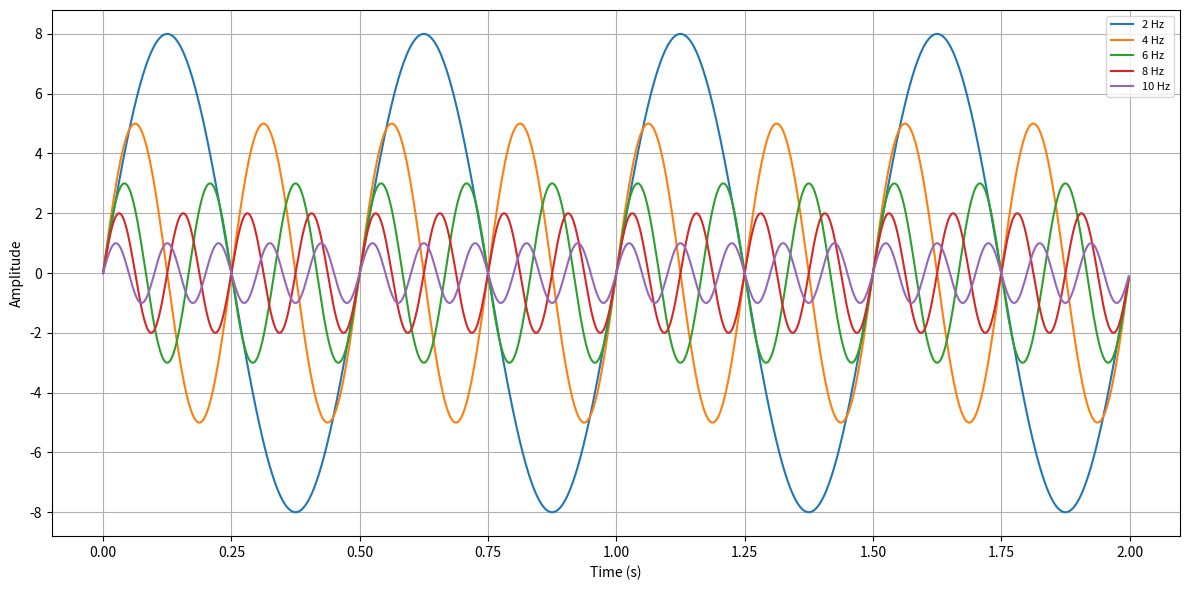
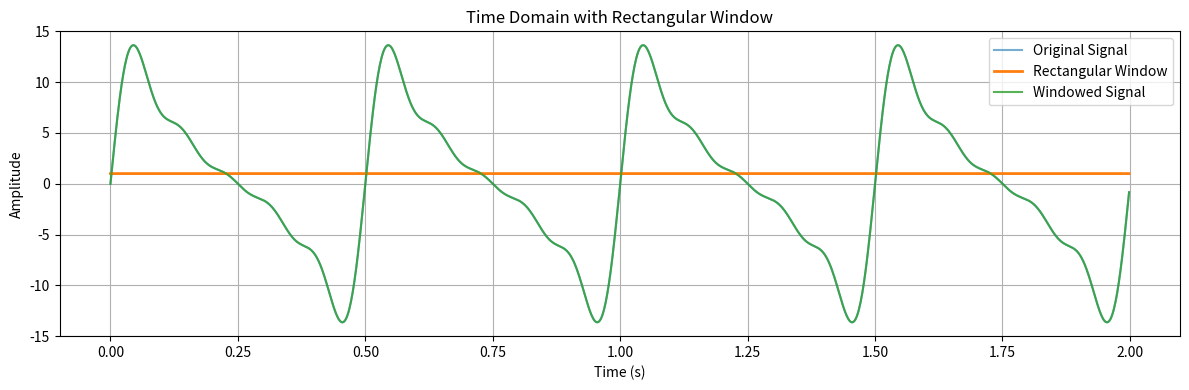
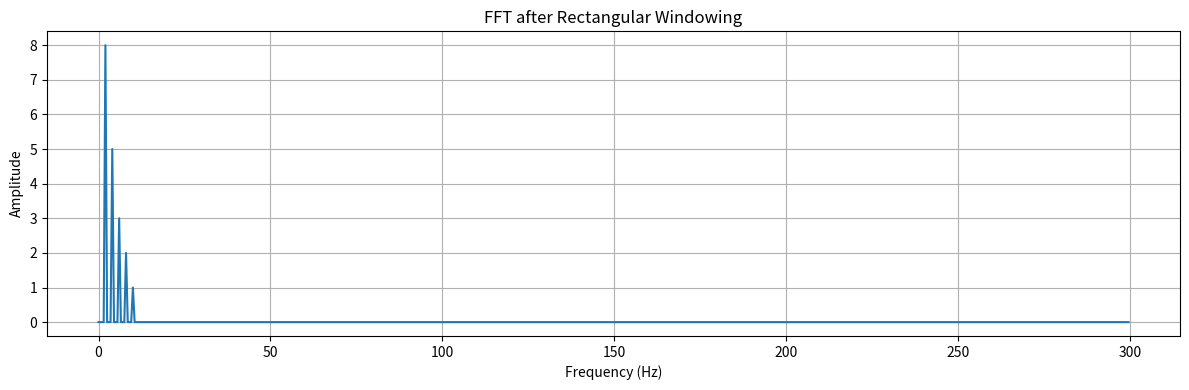
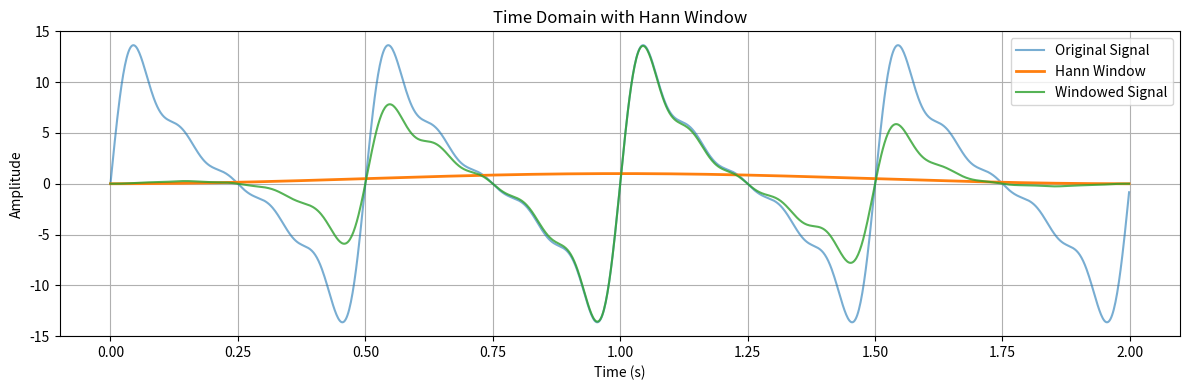
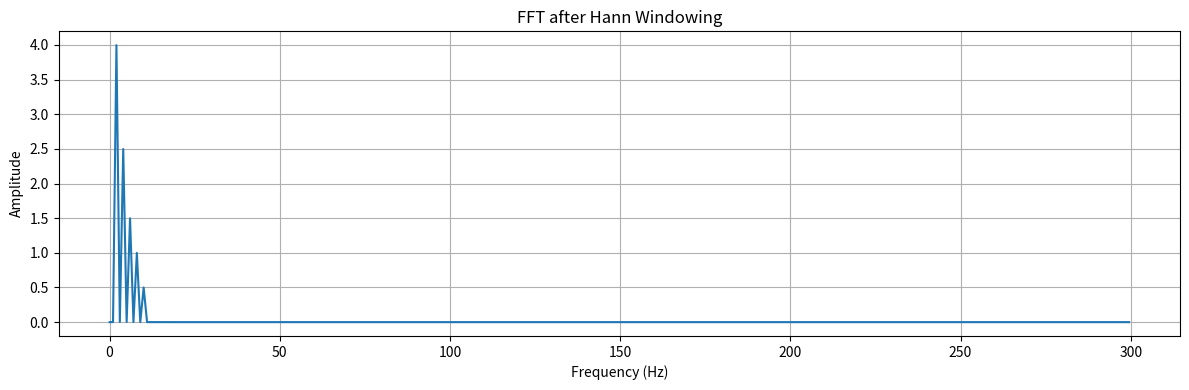
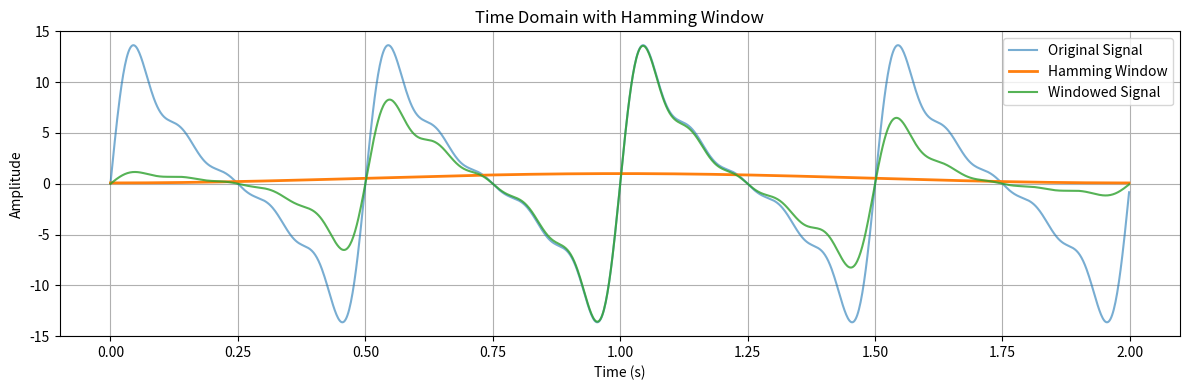
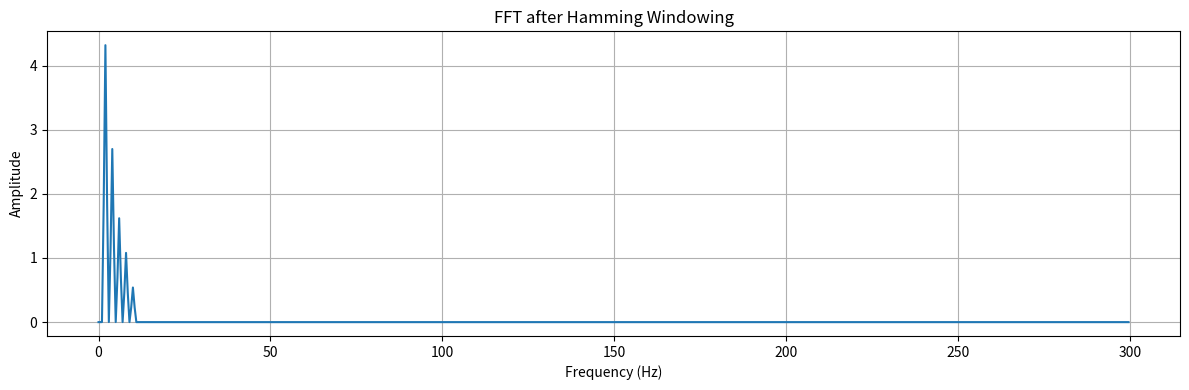

Python code for these plots, in order:
# -*- coding: utf-8 -*-
"""
Created on Sat Apr  5 18:30:48 2025

@author: st241065
"""

import numpy as np
import matplotlib.pyplot as plt
from scipy.fftpack import fft, fftfreq
from scipy.signal.windows import hann, hamming

# Sampling parameters
sampling_rate = 600
T = 2
t = np.linspace(0, T, int(T * sampling_rate), endpoint=False)
N = len(t)

def plot_individual_components(frequencies, amplitudes):
    plt.figure(figsize=(12, 6))
    for i, (f, A) in enumerate(zip(frequencies, amplitudes), start=1):
        plt.plot(t, A * np.sin(2 * np.pi * f * t), label=f'{f} Hz')
    plt.xlabel("Time (s)")
    plt.ylabel("Amplitude")
    plt.legend(loc="upper right", fontsize=8)
    plt.grid()
    plt.tight_layout()
    plt.show()
    
# Create signal: combination of nearby frequencies
freqs = [2, 4, 6, 8, 10]
amps = [8, 5, 3, 2, 1]
plot_individual_components(freqs, amps) 
signal = sum(A * np.sin(2 * np.pi * f * t) for f, A in zip(freqs, amps))

# Function to apply a window, plot the window + signal, then FFT
def apply_window_and_plot(signal, window, name):
    windowed_signal = signal * window
    freqs_fft = fftfreq(N, 1/sampling_rate)
    fft_vals = fft(windowed_signal)

    # Plot window + signal
    plt.figure(figsize=(12, 4))
    plt.plot(t, signal, label='Original Signal', alpha=0.6)
    plt.plot(t, window, label=f'{name} Window', linewidth=2)
    plt.plot(t, windowed_signal, label='Windowed Signal', alpha=0.8)
    plt.title(f'Time Domain with {name} Window')
    plt.xlabel("Time (s)")
    plt.ylabel("Amplitude")
    plt.legend()
    plt.grid(True)
    plt.tight_layout()
    plt.show()

    plt.figure(figsize=(12, 4))
    plt.plot(freqs_fft[:N//2], np.abs(fft_vals[:N//2]) * 2 / N)
    plt.title(f'FFT after {name} Windowing')
    plt.xlabel('Frequency (Hz)')
    plt.ylabel('Amplitude')
    plt.grid(True)
    plt.tight_layout()
    plt.show()

rect_window = np.ones(N)
hann_window = hann(N)
hamming_window = hamming(N)

apply_window_and_plot(signal, rect_window, "Rectangular")
apply_window_and_plot(signal, hann_window, "Hann")
apply_window_and_plot(signal, hamming_window, "Hamming")

